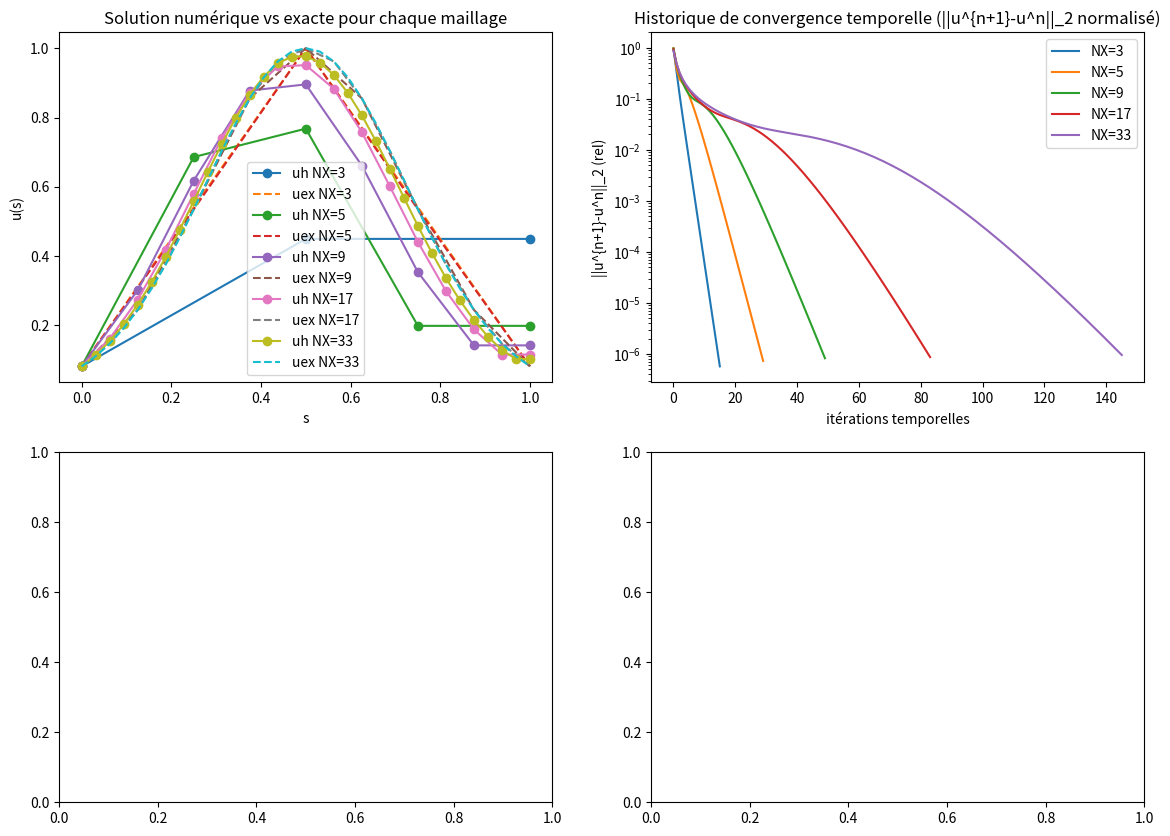
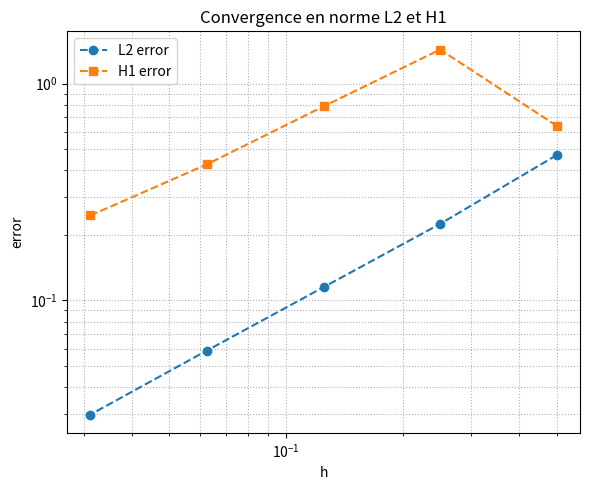

Python code for these plots, in order:
"""
adrs_fixed_mesh.py
Version corrigée pour répondre aux consignes de la séance 2.
- Maillage fixe (ou séries de maillages pour calcul d'erreurs) : on teste 5 maillages partant de 3 points
- Condition CFL et schéma explicite en temps (upwind pour l'advection, centré pour la diffusion)
- Implémentation du terme source f obtenu à partir de u_exact(s) = exp(-10*(s-L/2)**2)
- Condition de Neumann u_s(L)=0 au bord droit, condition Dirichlet u(0)=u_exact(0) au bord gauche
- Critère de convergence vers l'état stationnaire basé sur ||u^{n+1}-u^n||_L2 normalisé
- Calcul des normes L2 et H1 (discrètes) après convergence pour chaque maillage
- Tracés : solution numérique vs exacte, historique de convergence temporelle, erreurs L2 et H1 vs h (log-log)

Usage : lancer le script. Nécessite numpy et matplotlib.
"""

import numpy as np
import math
import matplotlib.pyplot as plt

# Physical parameters
v = 1.0        # advection speed
nu = 0.01      # diffusion (nu = K in votre code)
lam = 1.0      # reaction coefficient
L = 1.0

# Numerical/time parameters
n_meshes = 5                 # 5 maillages partant de 3 points
NX_start = 3
eps_time = 1e-6              # critère de convergence temporelle (relatif)
CFL = 0.4                    # nombre de Courant pour la partie advective (stability)
max_timesteps = 200000

# Exact solution (stationary in time) and computed forcing f(s)
def u_exact(s):
    return np.exp(-10.0 * (s - L/2.0)**2)

# Compute forcing f(s) so that u_exact is an exact steady solution of:
# 0 + v u_s - nu u_ss + lam u = f(s)
# => f(s) = v u_s - nu u_ss + lam u

def compute_f_from_uex(s):
    # compute derivatives analytically for the Gaussian
    # u = exp(-10*(s-L/2)^2)
    z = -10.0 * (s - L/2.0)**2
    u = np.exp(z)
    du = u * (-20.0 * (s - L/2.0))          # u'
    d2u = u * (400.0 * (s - L/2.0)**2 - 20.0)  # u''
    f = v * du - nu * d2u + lam * u
    return f

# Discrete norms
def discrete_L2(u, uh, dx):
    # L2 norm approximated by sqrt(sum((uh- u)^2)*dx)
    return np.sqrt(np.sum((uh - u)**2) * dx)

def discrete_H1(u, uh, dx):
    # H1 semi-norm: sqrt(sum((duh-d u)^2)*dx)
    # Approximate derivatives with central differences in interior and one-sided at boundaries
    N = len(uh)
    # compute continuous derivatives of u (analytical) at nodes
    du_anal = -20.0 * (np.linspace(0, L, N) - L/2.0) * u_exact(np.linspace(0, L, N))
    # discrete derivative of uh
    duh = np.zeros_like(uh)
    for i in range(1, N-1):
        duh[i] = (uh[i+1] - uh[i-1]) / (2.0 * dx)
    # boundaries: one-sided
    duh[0] = (uh[1] - uh[0]) / dx
    duh[-1] = (uh[-1] - uh[-2]) / dx
    return np.sqrt(np.sum((duh - du_anal)**2) * dx)

# Build list of NX (mesh sizes) starting from 3 points and roughly halving h each time
NX_list = []
NX = NX_start
for k in range(n_meshes):
    NX_list.append(NX)
    # double number of intervals (approx halving h) but keep at least 3 nodes
    NX = max(3, 2 * (NX - 1) + 1)

errors_L2 = []
errors_H1 = []
hs = []

fig, axes = plt.subplots(2, 2, figsize=(14, 10))
axes = axes.flatten()

for idx, NX in enumerate(NX_list):
    # Mesh
    x = np.linspace(0.0, L, NX)
    dx = x[1] - x[0]
    hs.append(dx)

    # Forcing sampled at nodes (f_h)
    f_h = compute_f_from_uex(x)

    # Initial condition: zero or u_exact? start from zero to test convergence to stationary
    u = np.zeros_like(x)
    u_old = u.copy()

    # Boundary conditions:
    # left: Dirichlet u(0) = u_exact(0) (you can change to other BCs)
    # right: Neumann u_s(L) = 0 implemented by ghost point or one-sided difference

    # choose time step from CFL and diffusion constraint
    # advective CFL: dt <= CFL * dx / |v|
    # diffusion constraint (explicit) dt <= dx^2 / (2*nu)
    if abs(v) > 1e-12:
        dt_adv = CFL * dx / abs(v)
    else:
        dt_adv = 1e6
    if nu > 0:
        dt_diff = 0.5 * dx**2 / nu
    else:
        dt_diff = 1e6
    dt = min(dt_adv, dt_diff)

    # Time march until stationarity
    conv_hist = []
    norm_prev = np.linalg.norm(u)
    for nstep in range(1, max_timesteps + 1):
        # compute RHS and update explicitly (forward Euler)
        rhs = np.zeros_like(u)

        # interior nodes
        for j in range(1, NX-1):
            # upwind for advection
            if v >= 0:
                du_dx = (u[j] - u[j-1]) / dx
            else:
                du_dx = (u[j+1] - u[j]) / dx

            # diffusion central
            d2u_dx2 = (u[j-1] - 2.0 * u[j] + u[j+1]) / (dx**2)

            rhs[j] = -v * du_dx + nu * d2u_dx2 - lam * u[j] + f_h[j]

        # Boundary conditions:
        # left Dirichlet
        u[0] = u_exact(x[0])
        # right Neumann u_s(L)=0 -> implement by ghost point: u_{N} = u_{N-2}
        # Then second derivative at j=N-1 uses u_{N} as u_{N-2} so becomes (u_{N-2}-2u_{N-1}+u_{N-2})/dx^2 = 2*(u_{N-2}-u_{N-1})/dx^2
        # For advection at last interior node j=N-2 handle with upwind as usual

        # update interior points (explicit Euler)
        u_new = u.copy()
        for j in range(1, NX-1):
            u_new[j] = u[j] + dt * rhs[j]

        # enforce left Dirichlet again
        u_new[0] = u_exact(x[0])
        # enforce Neumann at right: set ghost value u_N = u_{N-2} and update last node accordingly
        # but easier: impose zero derivative by one-sided update: u_N-1 = u_N-2
        u_new[-1] = u_new[-2]

        # compute convergence metric: normalized L2 of difference
        diff = u_new - u
        norm_diff = np.sqrt(np.sum(diff**2) * dx)
        norm_u = np.sqrt(np.sum(u_new**2) * dx)
        if norm_u < 1e-16:
            rel = norm_diff
        else:
            rel = norm_diff / norm_u
        conv_hist.append(rel)

        u = u_new

        # check convergence to steady state
        if rel < eps_time:
            print(f"Converged mesh NX={NX} in {nstep} steps, dt={dt:.2e}, rel={rel:.2e}")
            break
    else:
        print(f"Warning: not converged after max steps for NX={NX}, last rel={rel:.2e}")

    # compute errors against exact solution
    u_ex = u_exact(x)
    errL2 = discrete_L2(u_ex, u, dx)
    errH1 = discrete_H1(u_ex, u, dx)
    errors_L2.append(errL2)
    errors_H1.append(errH1)

    # Plot numerical vs exact (first subplot)
    axes[0].plot(x, u, marker='o', label=f'uh NX={NX}')
    axes[0].plot(x, u_ex, '--', label=f'uex NX={NX}')

    # Plot convergence history for this mesh (second subplot)
    axes[1].semilogy(conv_hist, label=f'NX={NX}')

# Finalize subplot 0 and 1
axes[0].set_title('Solution numérique vs exacte pour chaque maillage')
axes[0].set_xlabel('s')
axes[0].set_ylabel('u(s)')
axes[0].legend()

axes[1].set_title('Historique de convergence temporelle (||u^{n+1}-u^n||_2 normalisé)')
axes[1].set_xlabel('itérations temporelles')
axes[1].set_ylabel('||u^{n+1}-u^n||_2 (rel)')
axes[1].legend()

# Plot errors L2 and H1 vs h in log-log (subplots 2 and 3 merged)
hs = np.array(hs)
errors_L2 = np.array(errors_L2)
errors_H1 = np.array(errors_H1)

# log-log plot
fig2, ax = plt.subplots(1, 1, figsize=(6,5))
ax.loglog(hs, errors_L2, 'o--', label='L2 error')
ax.loglog(hs, errors_H1, 's--', label='H1 error')
ax.set_xlabel('h')
ax.set_ylabel('error')
ax.set_title('Convergence en norme L2 et H1')
ax.grid(True, which='both', ls=':')
ax.legend()

# estimate slopes (orders) by linear fit in log-log
coef_L2 = np.polyfit(np.log(hs), np.log(errors_L2), 1)
coef_H1 = np.polyfit(np.log(hs), np.log(errors_H1), 1)
print(f"Estimated order L2 ~ h^{coef_L2[0]:.2f}")
print(f"Estimated order H1 ~ h^{coef_H1[0]:.2f}")

plt.tight_layout()
plt.show()
